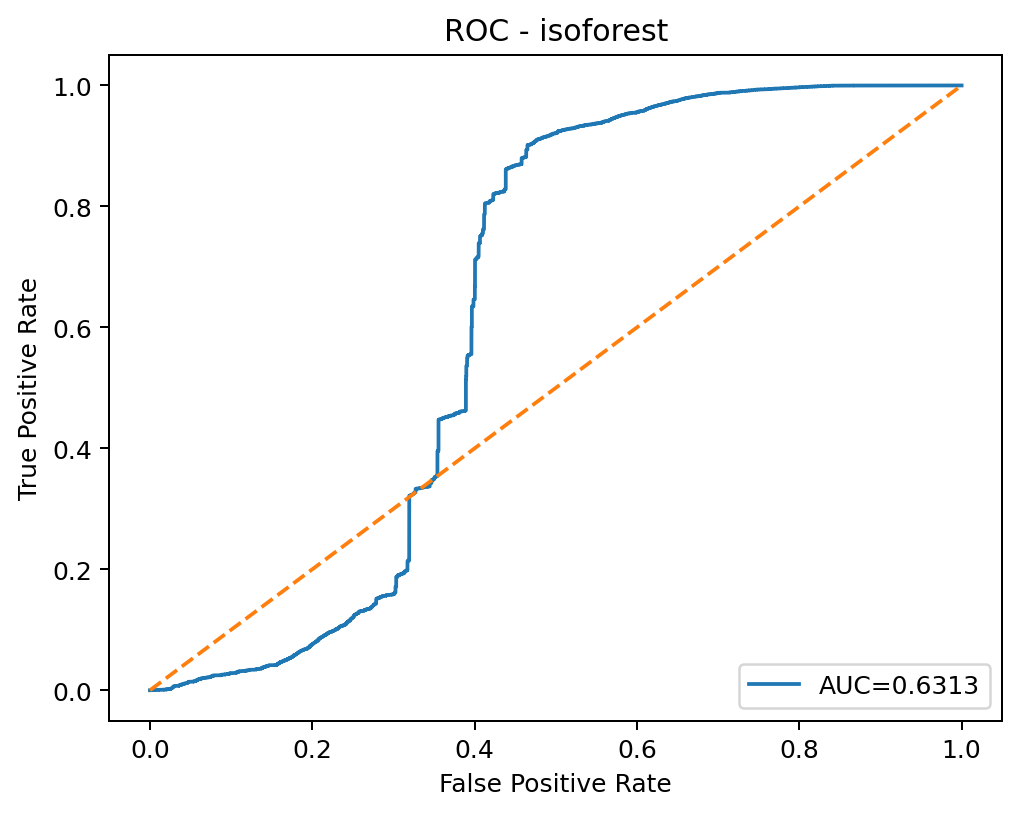

Source data for this figure (header and first rows):
threshold, fpr, tpr
inf, 0.0, 0.0
0.1681, 0.00063, 0.0
0.1673, 0.0006558, 0.0
0.1544, 0.0006622, 0.0
0.1536, 0.0006879, 0.0
0.1531, 0.0007008, 0.0
0.1526, 0.0007586, 0.0
0.1506, 0.0007715, 0.0
0.15, 0.0007972, 0.0
0.1496, 0.0008165, 0.0
0.1483, 0.0008293, 0.0
0.1483, 0.0008422, 0.0
0.1469, 0.0008808, 0.0
0.1466, 0.0009322, 0.0
0.1462, 0.0009386, 0.0
0.1461, 0.0009515, 0.0
0.1461, 0.0009708, 0.0
0.1461, 0.0009836, 0.0
0.146, 0.0009901, 0.0
0.1457, 0.001016, 0.0
0.1456, 0.001022, 0.0
0.1453, 0.001035, 0.0
0.1452, 0.001048, 0.0
0.1452, 0.00108, 0.0
0.1448, 0.001099, 0.0
0.1446, 0.001112, 0.0
0.1445, 0.001119, 0.0
0.1444, 0.001138, 0.0
0.1444, 0.001144, 0.0
0.1443, 0.00117, 0.0
0.144, 0.001222, 0.0
0.144, 0.001234, 0.0
0.1433, 0.001267, 0.0
0.1433, 0.001279, 0.0
0.143, 0.001337, 0.0
0.1427, 0.001357, 0.0
0.1427, 0.001369, 0.0
0.1426, 0.001376, 0.0
0.1425, 0.001389, 0.0
0.1424, 0.001395, 0.0
0.1424, 0.001395, 6.472491909385113e-05
0.1423, 0.001408, 6.472491909385113e-05
0.142, 0.001447, 6.472491909385113e-05
0.1419, 0.001466, 6.472491909385113e-05
0.1418, 0.001485, 6.472491909385113e-05
0.1417, 0.001504, 6.472491909385113e-05
0.1416, 0.001517, 6.472491909385113e-05
0.1416, 0.001524, 6.472491909385113e-05
0.1415, 0.001549, 6.472491909385113e-05
0.1415, 0.001556, 6.472491909385113e-05
0.141, 0.001569, 6.472491909385113e-05
0.141, 0.001575, 6.472491909385113e-05
0.1409, 0.001594, 6.472491909385113e-05
0.1408, 0.001607, 6.472491909385113e-05
0.1406, 0.001659, 6.472491909385113e-05
0.1404, 0.001697, 6.472491909385113e-05
0.1403, 0.00171, 6.472491909385113e-05
0.1399, 0.001755, 6.472491909385113e-05
0.1399, 0.001755, 9.70873786407767e-05
0.1398, 0.001768, 9.70873786407767e-05
... 45,291 more rows
